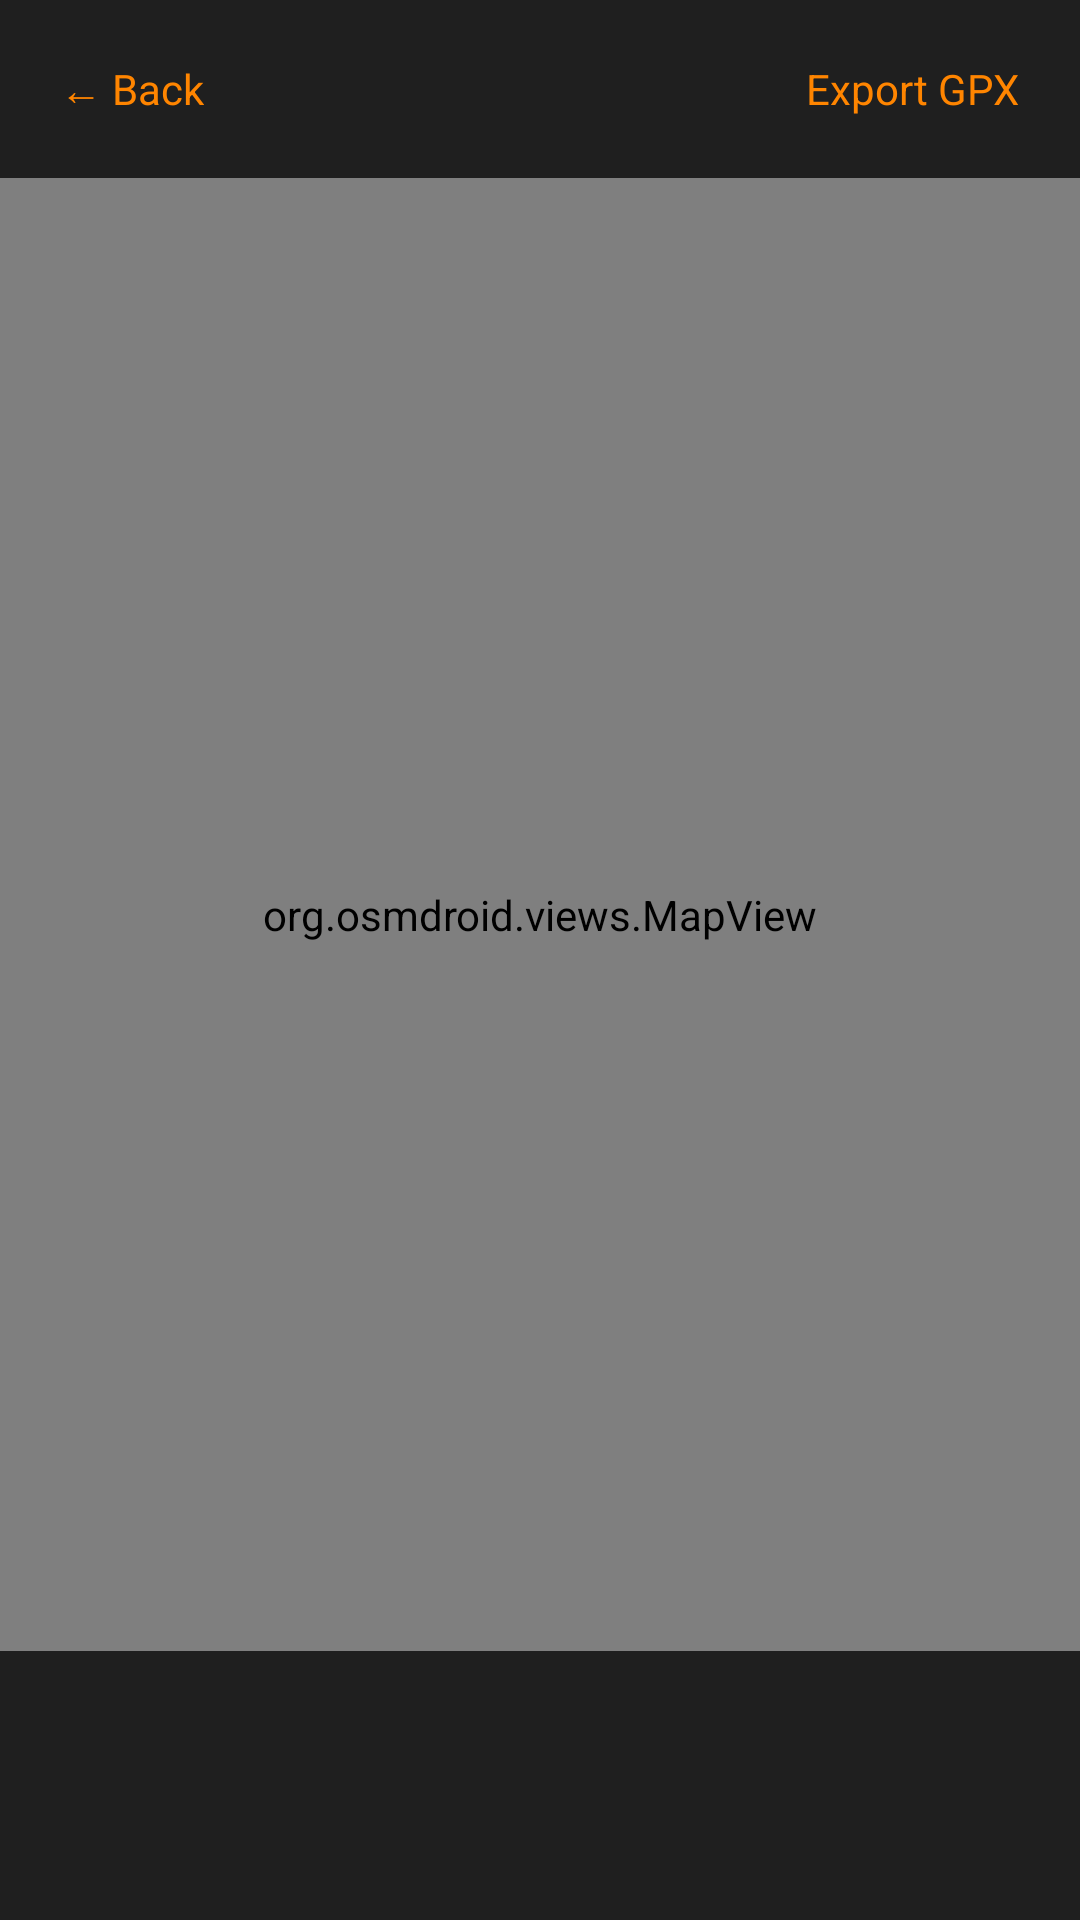

Android layout source for this screen:
<!-- AndroidManifest.xml: application theme Theme.RetroLauncher -->
<!-- res/layout/fragment_trip_detail.xml -->
<?xml version="1.0" encoding="utf-8"?>
<LinearLayout xmlns:android="http://schemas.android.com/apk/res/android"
    android:layout_width="match_parent"
    android:layout_height="match_parent"
    android:orientation="vertical"
    android:background="@color/bg">

    
    <LinearLayout
        android:layout_width="match_parent"
        android:layout_height="wrap_content"
        android:orientation="horizontal"
        android:gravity="center_vertical"
        android:padding="12dp"
        android:background="@color/card">

        <TextView
            android:id="@+id/trip_detail_back"
            android:layout_width="wrap_content"
            android:layout_height="wrap_content"
            android:text="@string/trip_detail_back"
            android:textColor="@color/accent"
            android:textSize="14sp"
            android:padding="8dp"
            android:clickable="true"
            android:focusable="true" />

        <TextView
            android:id="@+id/trip_detail_title"
            android:layout_width="0dp"
            android:layout_height="wrap_content"
            android:layout_weight="1"
            android:layout_marginStart="12dp"
            android:singleLine="true"
            android:ellipsize="end"
            android:textColor="@color/text_primary"
            android:textSize="16sp"
            android:fontFamily="sans-serif-medium" />

        <TextView
            android:id="@+id/trip_detail_export"
            android:layout_width="wrap_content"
            android:layout_height="wrap_content"
            android:text="@string/trip_detail_export_gpx"
            android:textColor="@color/accent"
            android:textSize="14sp"
            android:padding="8dp"
            android:clickable="true"
            android:focusable="true" />
    </LinearLayout>

    
    <org.osmdroid.views.MapView
        android:id="@+id/trip_map"
        android:layout_width="match_parent"
        android:layout_height="0dp"
        android:layout_weight="1"
        android:background="@color/card_alt" />

    
    <LinearLayout
        android:id="@+id/trip_stats"
        android:layout_width="match_parent"
        android:layout_height="wrap_content"
        android:orientation="vertical"
        android:padding="14dp"
        android:background="@color/card">

        <LinearLayout
            android:layout_width="match_parent"
            android:layout_height="wrap_content"
            android:orientation="horizontal">

            <TextView
                android:id="@+id/stat_distance"
                android:layout_width="0dp"
                android:layout_height="wrap_content"
                android:layout_weight="1"
                android:textColor="@color/text_primary"
                android:textSize="14sp" />

            <TextView
                android:id="@+id/stat_duration"
                android:layout_width="0dp"
                android:layout_height="wrap_content"
                android:layout_weight="1"
                android:textColor="@color/text_primary"
                android:textSize="14sp" />

            <TextView
                android:id="@+id/stat_max_speed"
                android:layout_width="0dp"
                android:layout_height="wrap_content"
                android:layout_weight="1"
                android:textColor="@color/text_primary"
                android:textSize="14sp" />

            <TextView
                android:id="@+id/stat_avg_speed"
                android:layout_width="0dp"
                android:layout_height="wrap_content"
                android:layout_weight="1"
                android:textColor="@color/text_primary"
                android:textSize="14sp" />
        </LinearLayout>

        <TextView
            android:id="@+id/stat_start_addr"
            android:layout_width="match_parent"
            android:layout_height="wrap_content"
            android:layout_marginTop="8dp"
            android:singleLine="true"
            android:ellipsize="end"
            android:textColor="@color/text_secondary"
            android:textSize="12sp" />

        <TextView
            android:id="@+id/stat_end_addr"
            android:layout_width="match_parent"
            android:layout_height="wrap_content"
            android:layout_marginTop="2dp"
            android:singleLine="true"
            android:ellipsize="end"
            android:textColor="@color/text_secondary"
            android:textSize="12sp" />
    </LinearLayout>
</LinearLayout>
<!-- resources referenced by this layout -->
<resources>
  <color name="accent">#FF8500</color>
  <color name="bg">#000000</color>
  <color name="card">#1F1F1F</color>
  <color name="card_alt">#2A2A2A</color>
  <color name="text_primary">#FFFFFF</color>
  <color name="text_secondary">#B3B3B3</color>
  <string name="trip_detail_back">← Back</string>
  <string name="trip_detail_export_gpx">Export GPX</string>
  <style name="Theme.RetroLauncher" parent="Theme.Material3.DayNight.NoActionBar">
          
          <item name="viewInflaterClass">com.oskar.retrolauncher.SafeMaterialComponentsViewInflater</item>
          <item name="colorPrimary">@color/accent</item>
          <item name="colorOnPrimary">@color/text_primary</item>
          <item name="colorSurface">@color/card</item>
          <item name="colorOnSurface">@color/text_primary</item>
          <item name="android:colorBackground">@color/bg</item>
          <item name="android:windowBackground">@color/bg</item>
          <item name="android:textColorPrimary">@color/text_primary</item>
          <item name="android:textColorSecondary">@color/text_secondary</item>
          <item name="android:statusBarColor" tools:targetApi="21">@color/bg</item>
          <item name="android:navigationBarColor" tools:targetApi="21">@color/bg</item>
          <item name="android:windowLightStatusBar" tools:targetApi="23">false</item>
          <item name="android:windowDrawsSystemBarBackgrounds" tools:targetApi="21">true</item>
          <item name="fontFamily">sans-serif</item>
      </style>
</resources>
